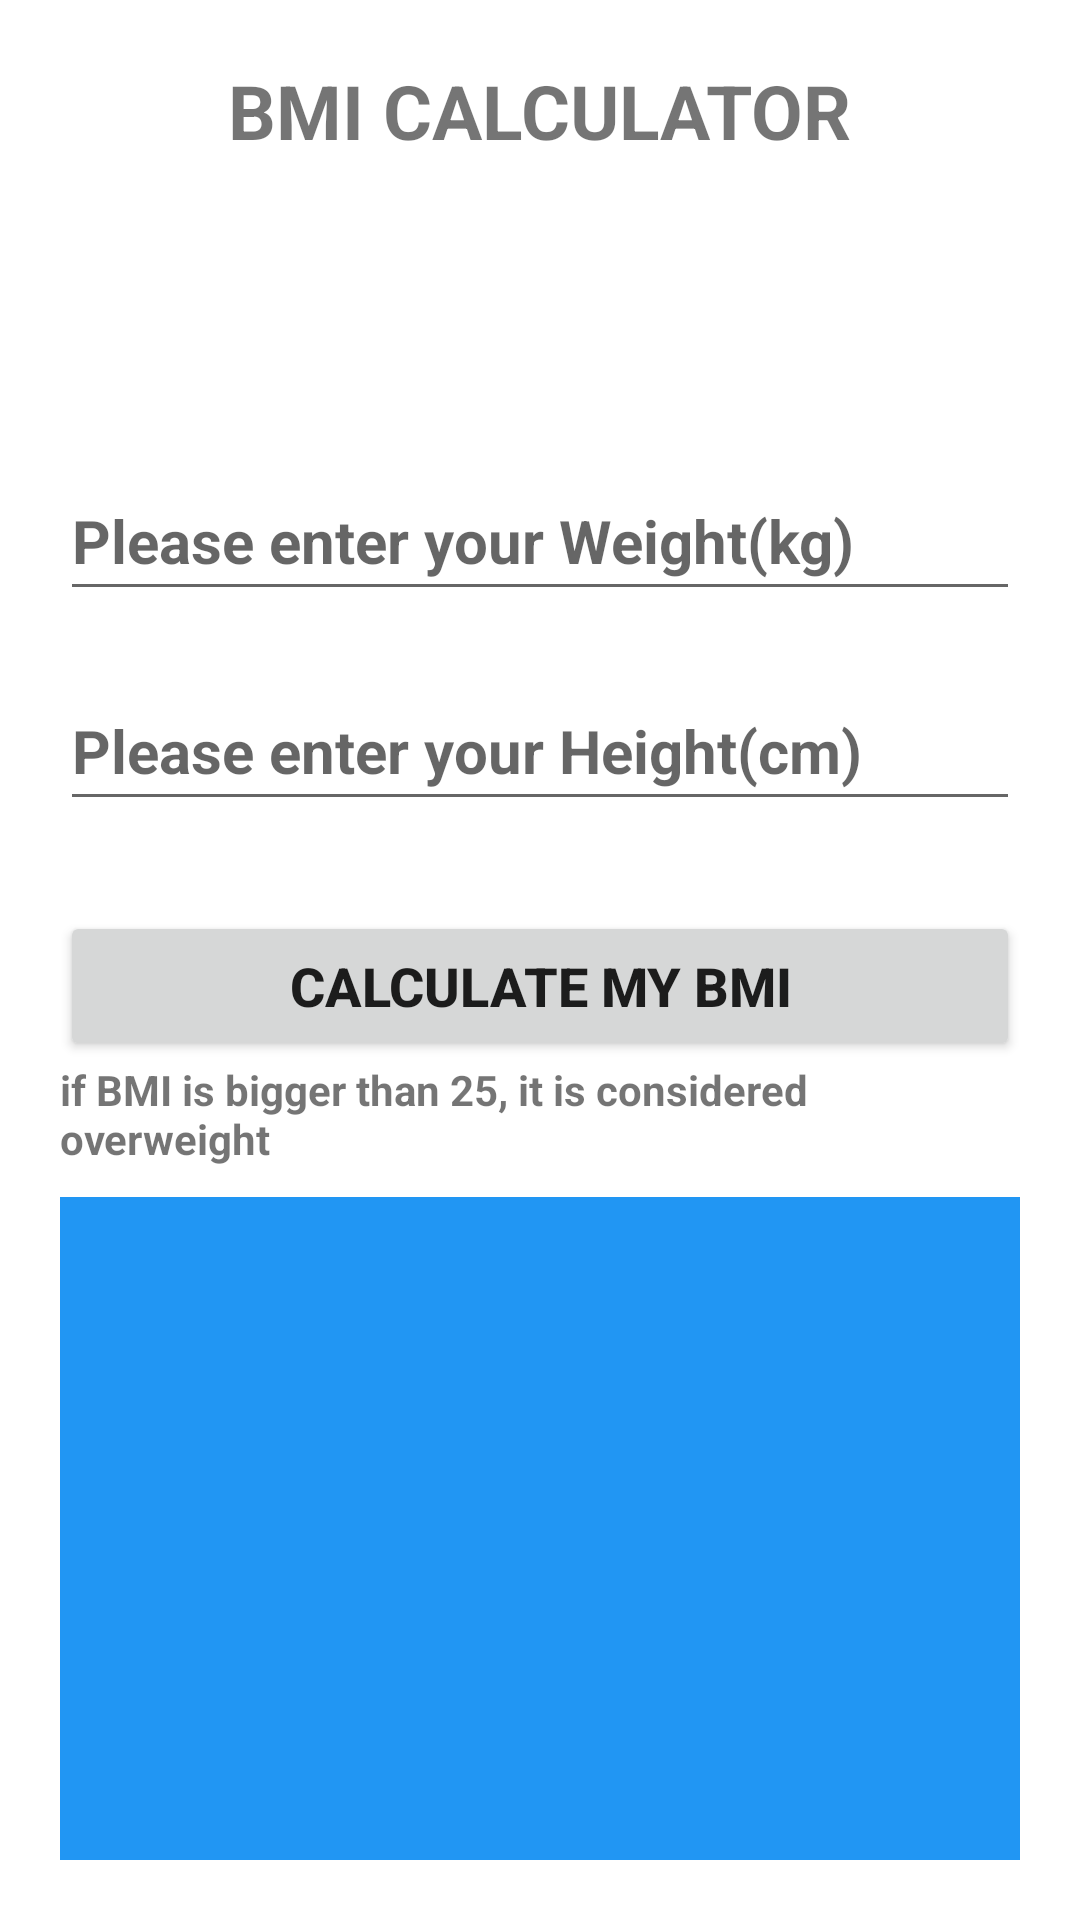

Here is an Android app screen rendered from its layout file. Give the layout XML and the strings, colors and styles it references.
<!-- AndroidManifest.xml: application theme Theme.ActivitytToFragment -->
<!-- res/layout/activity_main.xml -->
<?xml version="1.0" encoding="utf-8"?>
<LinearLayout xmlns:android="http://schemas.android.com/apk/res/android"
    xmlns:app="http://schemas.android.com/apk/res-auto"
    xmlns:tools="http://schemas.android.com/tools"
    android:layout_width="match_parent"
    android:layout_height="match_parent"
    android:padding="20dp"
    android:orientation="vertical"
    tools:context=".MainActivity">


    <TextView
        android:layout_width="wrap_content"
        android:layout_height="wrap_content"
        android:text="BMI CALCULATOR"
        android:textSize="25sp"
        android:layout_gravity="center"
        android:textStyle="bold"/>


    <EditText
        android:id="@+id/editTextWeight"
        android:layout_width="match_parent"
        android:layout_height="50dp"
        android:hint="Please enter your Weight(kg)"
        android:inputType="text"
        android:textSize="20sp"
        android:textStyle="bold"
        android:layout_gravity="center"
        android:layout_marginTop="100dp"/>

    <EditText
        android:id="@+id/editTextHeight"
        android:layout_width="match_parent"
        android:layout_height="50dp"
        android:hint="Please enter your Height(cm)"
        android:textSize="20sp"
        android:textStyle="bold"
        android:layout_marginTop="20dp"
        android:layout_gravity="center" />

    <Button
        android:id="@+id/buttonCalculate"
        android:layout_width="match_parent"
        android:layout_height="50dp"
        android:text="Calculate my BMI"
        android:textSize="18sp"
        android:textStyle="bold"
        android:layout_marginTop="30dp"/>

    <TextView
        android:layout_width="wrap_content"
        android:layout_height="wrap_content"
        android:text="if BMI is bigger than 25, it is considered overweight"
        android:textSize="14sp"
        android:layout_gravity="center"
        android:textStyle="bold"/>

    <FrameLayout
        android:id="@+id/frame"
        android:layout_marginTop="10dp"
        android:layout_width="match_parent"
        android:background="#2196F3"
        android:layout_height="match_parent"/>

</LinearLayout>
<!-- resources referenced by this layout -->
<resources>
  <style name="Theme.ActivitytToFragment" parent="Theme.MaterialComponents.DayNight.DarkActionBar">
          
          <item name="colorPrimary">@color/purple_500</item>
          <item name="colorPrimaryVariant">@color/purple_700</item>
          <item name="colorOnPrimary">@color/white</item>
          
          <item name="colorSecondary">@color/teal_200</item>
          <item name="colorSecondaryVariant">@color/teal_700</item>
          <item name="colorOnSecondary">@color/black</item>
          
          <item name="android:statusBarColor">?attr/colorPrimaryVariant</item>
          
      </style>
  <!-- not gathered from this repository: default colours our renderer supplied (Android Studio template values) -->
  <color name="purple_500">#FF6200EE</color>
  <color name="purple_700">#FF3700B3</color>
  <color name="teal_200">#FF03DAC5</color>
  <color name="teal_700">#FF018786</color>
  <color name="black">#FF000000</color>
  <color name="white">#FFFFFFFF</color>
</resources>
